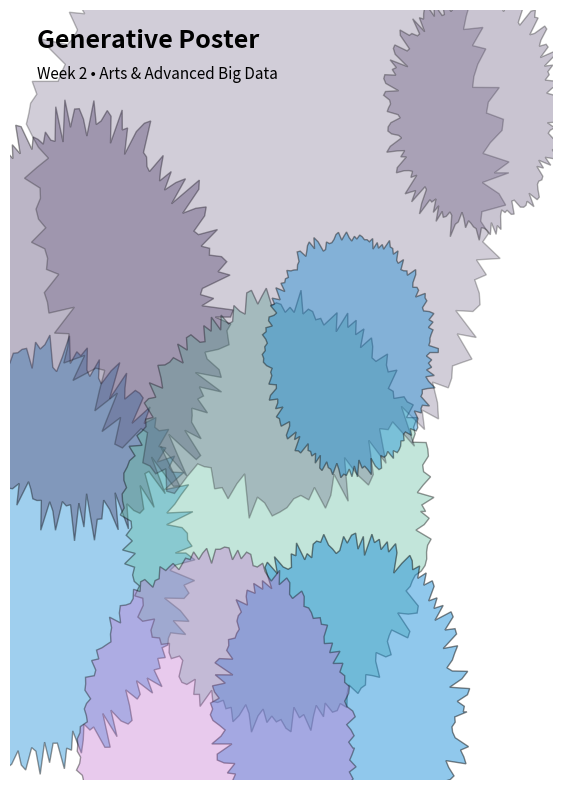

The matplotlib source for this figure:
#step1

# Generative Abstract Poster
# Concepts: randomness, lists, loops, functions, matplotlib

import random
import math
import numpy as np
import matplotlib.pyplot as plt

def random_palette(k=5):
    # k개의 랜덤 색상(파스텔 톤 느낌)을 생성해서 리스트로 반환
    return [(random.random(), random.random(), random.random()) for _ in range(k)]

def blob(center=(0.5, 0.5), r=0.3, points=200, wobble=0.15):
    # 일정 반경(r)을 기준으로 약간씩 흔들리는(wobble) 곡선을 만들어 폐곡선 형태를 반환
    angles = np.linspace(0, 2*math.pi, points)  # 0~360도를 points 개수만큼 나눈 각도 배열
    radii = r * (1 + wobble*(np.random.rand(points)-0.5))  # 반지름에 랜덤 흔들림 추가
    x = center[0] + radii * np.cos(angles)  # 중심 x 좌표 기준으로 각도에 맞게 좌표 계산
    y = center[1] + radii * np.sin(angles)  # 중심 y 좌표 기준으로 각도에 맞게 좌표 계산
    return x, y  # (x,y) 좌표 배열 반환

random.seed()  # 실행할 때마다 다른 랜덤 시드 사용 → 매번 다른 아트워크 생성
plt.figure(figsize=(7,10))  # 그림 크기 설정 (7인치 × 10인치)
plt.axis('off')  # 축 눈금/테두리 제거 (깨끗한 캔버스 느낌)

# 배경색 설정 (아주 밝은 크림색 톤)
plt.gca().set_facecolor((0.98,0.98,0.97))

palette = random_palette(6)  # 랜덤 색상 6개를 만들어 팔레트로 저장
n_layers = 8  # 블롭(도형) 레이어 개수
for i in range(n_layers):
    cx, cy = random.random(), random.random()  # 도형 중심을 랜덤 위치로 지정
    rr = random.uniform(0.15, 0.45)  # 도형의 기본 반지름 크기를 랜덤으로 선택
    x, y = blob(center=(cx, cy), r=rr, wobble=random.uniform(0.05,0.25))  # 랜덤 블롭 도형 생성
    color = random.choice(palette)  # 팔레트에서 색 하나 랜덤 선택
    alpha = random.uniform(0.25, 0.6)  # 반투명 정도(투명도) 랜덤 설정
    plt.fill(x, y, color=color, alpha=alpha, edgecolor=(0,0,0,0))  # 도형을 색 채워서 그림 위에 올림

# 포스터 제목 텍스트 추가
plt.text(0.05, 0.95, "Generative Poster", fontsize=18, weight='bold', transform=plt.gca().transAxes)
# 부제 텍스트 추가
plt.text(0.05, 0.91, "Week 2 • Arts & Advanced Big Data", fontsize=11, transform=plt.gca().transAxes)

# x, y 범위 [0,1]으로 고정 (전체 캔버스를 0~1 좌표계로 사용)
plt.xlim(0,1); plt.ylim(0,1)
plt.show()  # 최종 이미지 출력
